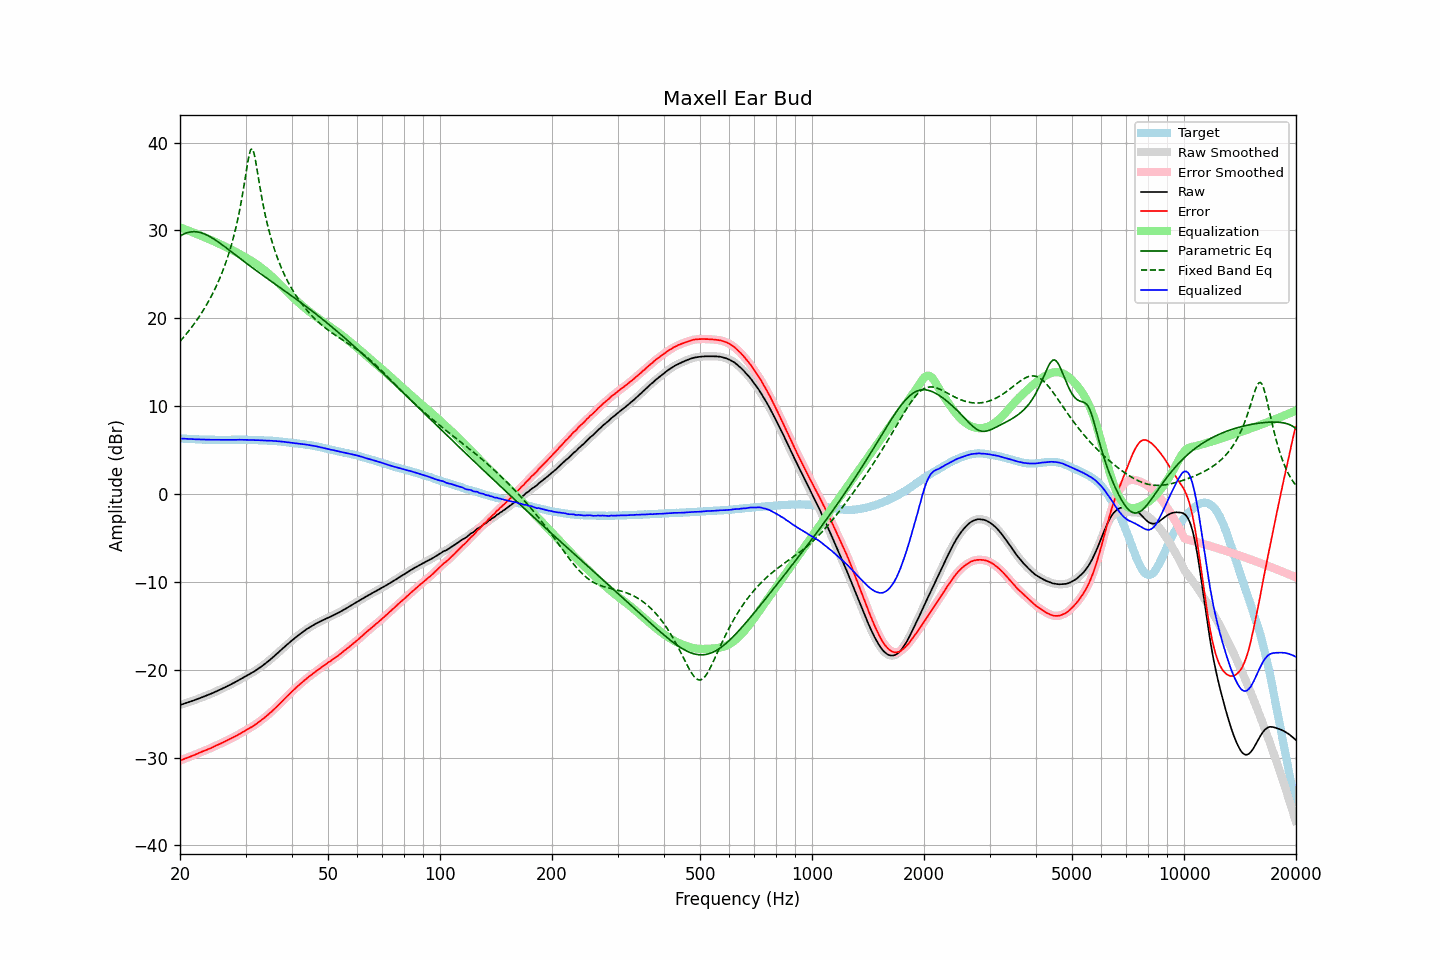

The data file committed next to this chart (first rows):
frequency, raw, error, smoothed, error_smoothed, equalization, parametric_eq, fixed_band_eq, equalized_raw, equalized_smoothed, target
20.00, -24.02, -30.34, -24.02, -30.34, 30.34, 29.35, 17.37, 6.32, 6.32, 6.32
20.20, -23.96, -30.27, -23.96, -30.27, 30.27, 29.46, 17.58, 6.31, 6.31, 6.31
20.40, -23.90, -30.20, -23.90, -30.20, 30.20, 29.56, 17.79, 6.30, 6.30, 6.30
20.61, -23.85, -30.14, -23.84, -30.13, 30.13, 29.64, 18.00, 6.29, 6.29, 6.29
20.81, -23.78, -30.05, -23.78, -30.06, 30.06, 29.71, 18.23, 6.28, 6.28, 6.27
21.02, -23.72, -29.98, -23.72, -29.99, 29.99, 29.77, 18.45, 6.27, 6.27, 6.26
21.23, -23.66, -29.91, -23.66, -29.92, 29.92, 29.81, 18.68, 6.26, 6.26, 6.25
21.44, -23.60, -29.86, -23.60, -29.85, 29.85, 29.84, 18.92, 6.24, 6.25, 6.26
21.66, -23.54, -29.78, -23.54, -29.78, 29.77, 29.85, 19.17, 6.24, 6.24, 6.24
21.87, -23.47, -29.71, -23.47, -29.71, 29.70, 29.86, 19.41, 6.23, 6.23, 6.24
22.09, -23.40, -29.62, -23.40, -29.62, 29.62, 29.84, 19.67, 6.22, 6.22, 6.22
22.31, -23.33, -29.54, -23.33, -29.55, 29.55, 29.82, 19.93, 6.21, 6.21, 6.21
22.54, -23.27, -29.47, -23.26, -29.47, 29.47, 29.79, 20.20, 6.21, 6.21, 6.20
22.76, -23.19, -29.39, -23.19, -29.39, 29.39, 29.74, 20.48, 6.20, 6.20, 6.20
22.99, -23.12, -29.31, -23.12, -29.31, 29.32, 29.68, 20.77, 6.19, 6.19, 6.19
23.22, -23.05, -29.23, -23.06, -29.24, 29.24, 29.61, 21.06, 6.19, 6.19, 6.18
23.45, -22.98, -29.17, -22.98, -29.17, 29.17, 29.53, 21.37, 6.18, 6.18, 6.19
23.69, -22.92, -29.10, -22.91, -29.09, 29.09, 29.45, 21.68, 6.17, 6.18, 6.18
23.92, -22.83, -29.00, -22.84, -29.02, 29.01, 29.35, 22.01, 6.18, 6.17, 6.17
24.16, -22.76, -28.94, -22.76, -28.94, 28.93, 29.25, 22.35, 6.17, 6.17, 6.18
24.40, -22.68, -28.86, -22.68, -28.86, 28.85, 29.14, 22.70, 6.17, 6.17, 6.18
24.65, -22.59, -28.76, -22.60, -28.77, 28.77, 29.03, 23.06, 6.17, 6.17, 6.17
24.89, -22.51, -28.68, -22.51, -28.68, 28.69, 28.91, 23.44, 6.17, 6.17, 6.17
25.14, -22.43, -28.59, -22.43, -28.59, 28.60, 28.79, 23.83, 6.17, 6.17, 6.16
25.39, -22.35, -28.51, -22.35, -28.51, 28.51, 28.66, 24.24, 6.16, 6.16, 6.16
25.65, -22.26, -28.42, -22.27, -28.43, 28.43, 28.53, 24.67, 6.16, 6.16, 6.16
25.91, -22.19, -28.35, -22.18, -28.34, 28.34, 28.40, 25.11, 6.16, 6.16, 6.16
26.16, -22.09, -28.26, -22.09, -28.26, 28.25, 28.26, 25.59, 6.16, 6.16, 6.17
26.43, -22.01, -28.17, -22.01, -28.17, 28.17, 28.13, 26.08, 6.16, 6.16, 6.16
26.69, -21.91, -28.07, -21.91, -28.08, 28.08, 27.99, 26.60, 6.16, 6.16, 6.16
26.96, -21.83, -27.98, -21.83, -27.98, 27.99, 27.85, 27.15, 6.16, 6.16, 6.16
27.23, -21.74, -27.90, -21.74, -27.90, 27.90, 27.71, 27.74, 6.16, 6.16, 6.16
27.50, -21.64, -27.80, -21.64, -27.81, 27.81, 27.57, 28.36, 6.16, 6.16, 6.16
27.77, -21.55, -27.72, -21.55, -27.71, 27.71, 27.43, 29.03, 6.16, 6.16, 6.17
28.05, -21.45, -27.61, -21.46, -27.62, 27.62, 27.29, 29.74, 6.16, 6.16, 6.16
28.33, -21.35, -27.52, -21.35, -27.52, 27.52, 27.14, 30.50, 6.17, 6.17, 6.17
28.62, -21.26, -27.43, -21.25, -27.42, 27.42, 27.00, 31.33, 6.17, 6.17, 6.17
28.90, -21.14, -27.32, -21.15, -27.32, 27.32, 26.86, 32.22, 6.18, 6.17, 6.18
29.19, -21.04, -27.22, -21.04, -27.22, 27.22, 26.72, 33.18, 6.17, 6.18, 6.18
29.48, -20.93, -27.10, -20.94, -27.11, 27.11, 26.58, 34.22, 6.18, 6.18, 6.17
29.78, -20.84, -27.00, -20.84, -27.00, 27.01, 26.44, 35.32, 6.17, 6.17, 6.17
30.08, -20.74, -26.91, -20.73, -26.90, 26.90, 26.30, 36.47, 6.17, 6.17, 6.17
30.38, -20.64, -26.79, -20.64, -26.79, 26.80, 26.17, 37.60, 6.16, 6.16, 6.15
30.68, -20.53, -26.68, -20.54, -26.69, 26.69, 26.03, 38.58, 6.15, 6.15, 6.15
30.99, -20.44, -26.59, -20.43, -26.58, 26.58, 25.89, 39.21, 6.14, 6.15, 6.15
31.30, -20.33, -26.48, -20.33, -26.47, 26.47, 25.76, 39.29, 6.14, 6.14, 6.15
31.61, -20.21, -26.35, -20.22, -26.35, 26.35, 25.62, 38.81, 6.13, 6.13, 6.14
31.93, -20.11, -26.23, -20.10, -26.23, 26.23, 25.49, 37.92, 6.12, 6.13, 6.12
32.24, -19.97, -26.10, -19.98, -26.10, 26.10, 25.35, 36.84, 6.13, 6.12, 6.13
32.57, -19.86, -25.97, -19.85, -25.97, 25.97, 25.22, 35.72, 6.11, 6.12, 6.11
32.89, -19.72, -25.83, -19.72, -25.83, 25.83, 25.09, 34.62, 6.11, 6.11, 6.11
33.22, -19.59, -25.69, -19.59, -25.69, 25.69, 24.95, 33.60, 6.10, 6.10, 6.10
33.55, -19.45, -25.55, -19.45, -25.55, 25.55, 24.82, 32.64, 6.10, 6.09, 6.10
33.89, -19.31, -25.40, -19.32, -25.40, 25.40, 24.69, 31.76, 6.09, 6.09, 6.09
34.23, -19.17, -25.24, -19.17, -25.25, 25.25, 24.56, 30.95, 6.08, 6.08, 6.07
34.57, -19.02, -25.09, -19.03, -25.09, 25.09, 24.43, 30.20, 6.07, 6.07, 6.07
34.92, -18.88, -24.93, -18.87, -24.93, 24.93, 24.30, 29.51, 6.06, 6.06, 6.05
35.27, -18.72, -24.79, -18.72, -24.77, 24.77, 24.17, 28.86, 6.05, 6.05, 6.07
35.62, -18.56, -24.59, -18.56, -24.60, 24.60, 24.04, 28.26, 6.04, 6.04, 6.04
35.97, -18.39, -24.43, -18.39, -24.43, 24.42, 23.91, 27.70, 6.03, 6.03, 6.04
... 635 more rows
